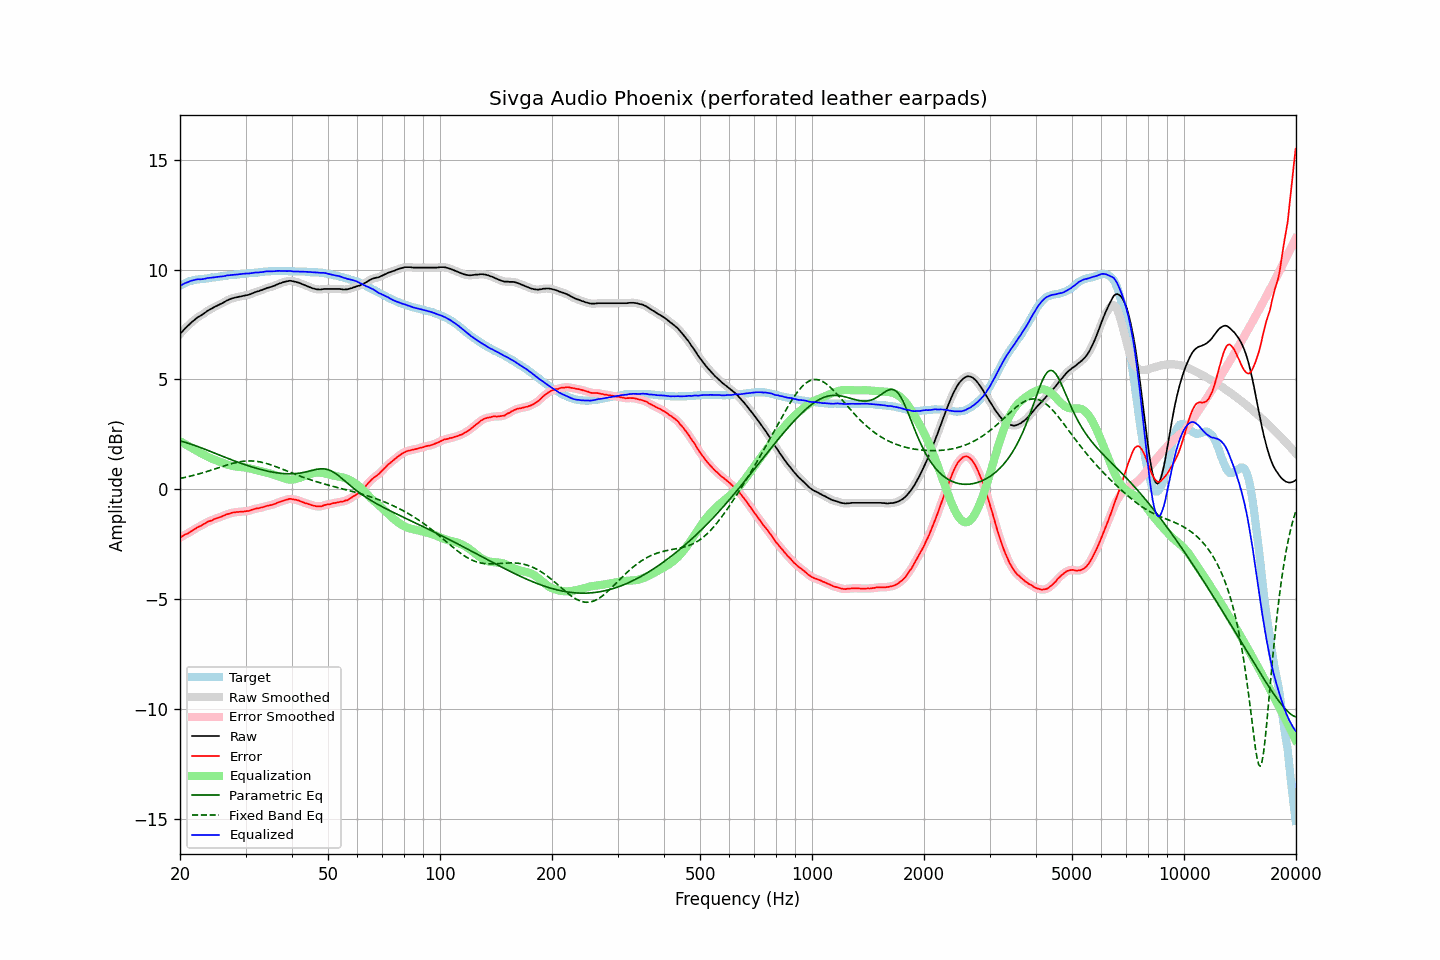

Data behind this chart, as committed beside it:
frequency, raw, error, smoothed, error_smoothed, equalization, parametric_eq, fixed_band_eq, equalized_raw, equalized_smoothed, target
20.00, 7.07, -2.19, 7.07, -2.19, 2.19, 2.20, 0.50, 9.26, 9.26, 9.26
20.20, 7.15, -2.15, 7.15, -2.15, 2.15, 2.18, 0.51, 9.30, 9.30, 9.30
20.40, 7.23, -2.11, 7.23, -2.11, 2.11, 2.17, 0.53, 9.34, 9.34, 9.34
20.61, 7.31, -2.06, 7.30, -2.07, 2.07, 2.14, 0.54, 9.37, 9.37, 9.37
20.81, 7.38, -2.03, 7.38, -2.03, 2.03, 2.12, 0.56, 9.40, 9.40, 9.41
21.02, 7.45, -2.00, 7.45, -1.99, 1.98, 2.10, 0.58, 9.43, 9.43, 9.45
21.23, 7.52, -1.95, 7.52, -1.95, 1.94, 2.08, 0.59, 9.46, 9.46, 9.47
21.44, 7.59, -1.90, 7.58, -1.90, 1.90, 2.05, 0.61, 9.49, 9.49, 9.49
21.66, 7.65, -1.86, 7.65, -1.86, 1.86, 2.03, 0.63, 9.50, 9.51, 9.51
21.87, 7.71, -1.81, 7.71, -1.81, 1.82, 2.00, 0.65, 9.52, 9.53, 9.52
22.09, 7.77, -1.77, 7.77, -1.77, 1.77, 1.98, 0.67, 9.54, 9.54, 9.54
22.31, 7.83, -1.72, 7.82, -1.73, 1.73, 1.95, 0.69, 9.56, 9.55, 9.55
22.54, 7.87, -1.69, 7.87, -1.69, 1.69, 1.92, 0.71, 9.55, 9.56, 9.56
22.76, 7.91, -1.66, 7.91, -1.65, 1.65, 1.90, 0.73, 9.55, 9.56, 9.57
22.99, 7.96, -1.61, 7.96, -1.61, 1.61, 1.87, 0.75, 9.56, 9.56, 9.57
23.22, 8.01, -1.57, 8.01, -1.57, 1.57, 1.84, 0.77, 9.58, 9.58, 9.58
23.45, 8.06, -1.53, 8.06, -1.52, 1.53, 1.81, 0.80, 9.59, 9.59, 9.59
23.69, 8.12, -1.48, 8.11, -1.49, 1.49, 1.78, 0.82, 9.61, 9.61, 9.60
23.92, 8.16, -1.45, 8.16, -1.46, 1.46, 1.75, 0.84, 9.62, 9.62, 9.61
24.16, 8.20, -1.43, 8.20, -1.43, 1.42, 1.72, 0.86, 9.62, 9.62, 9.63
24.40, 8.24, -1.41, 8.24, -1.40, 1.39, 1.70, 0.89, 9.63, 9.63, 9.65
24.65, 8.28, -1.36, 8.28, -1.37, 1.36, 1.67, 0.91, 9.64, 9.64, 9.64
24.89, 8.32, -1.33, 8.31, -1.33, 1.34, 1.64, 0.94, 9.65, 9.65, 9.65
25.14, 8.35, -1.31, 8.35, -1.30, 1.31, 1.61, 0.96, 9.66, 9.66, 9.66
25.39, 8.39, -1.28, 8.39, -1.28, 1.28, 1.58, 0.99, 9.67, 9.67, 9.67
25.65, 8.43, -1.26, 8.42, -1.26, 1.25, 1.55, 1.01, 9.68, 9.68, 9.69
25.91, 8.46, -1.23, 8.46, -1.23, 1.22, 1.52, 1.03, 9.68, 9.68, 9.69
26.16, 8.50, -1.20, 8.50, -1.20, 1.20, 1.49, 1.06, 9.69, 9.70, 9.70
26.43, 8.54, -1.17, 8.54, -1.17, 1.17, 1.46, 1.08, 9.71, 9.71, 9.71
26.69, 8.59, -1.13, 8.58, -1.14, 1.14, 1.43, 1.10, 9.73, 9.72, 9.72
26.96, 8.62, -1.12, 8.62, -1.12, 1.12, 1.40, 1.13, 9.74, 9.74, 9.74
27.23, 8.65, -1.10, 8.65, -1.09, 1.09, 1.37, 1.15, 9.74, 9.74, 9.75
27.50, 8.68, -1.07, 8.67, -1.07, 1.07, 1.35, 1.17, 9.75, 9.75, 9.75
27.77, 8.70, -1.05, 8.70, -1.05, 1.06, 1.32, 1.19, 9.76, 9.76, 9.75
28.05, 8.72, -1.05, 8.72, -1.04, 1.05, 1.29, 1.20, 9.76, 9.76, 9.77
28.33, 8.74, -1.03, 8.74, -1.03, 1.04, 1.26, 1.22, 9.77, 9.77, 9.77
28.62, 8.75, -1.03, 8.75, -1.03, 1.03, 1.24, 1.24, 9.77, 9.78, 9.78
28.90, 8.77, -1.02, 8.77, -1.02, 1.02, 1.21, 1.25, 9.79, 9.79, 9.79
29.19, 8.78, -1.01, 8.78, -1.02, 1.02, 1.18, 1.26, 9.79, 9.79, 9.79
29.48, 8.80, -1.02, 8.80, -1.01, 1.01, 1.16, 1.27, 9.81, 9.81, 9.82
29.78, 8.81, -1.00, 8.81, -1.00, 1.00, 1.13, 1.28, 9.81, 9.81, 9.81
30.08, 8.83, -0.99, 8.82, -0.99, 0.99, 1.11, 1.29, 9.82, 9.81, 9.82
30.38, 8.84, -0.98, 8.84, -0.98, 0.98, 1.08, 1.29, 9.82, 9.82, 9.82
30.68, 8.86, -0.98, 8.86, -0.97, 0.96, 1.06, 1.29, 9.82, 9.82, 9.84
30.99, 8.89, -0.95, 8.89, -0.95, 0.94, 1.04, 1.29, 9.83, 9.83, 9.84
31.30, 8.92, -0.92, 8.92, -0.93, 0.93, 1.01, 1.29, 9.84, 9.84, 9.84
31.61, 8.95, -0.90, 8.95, -0.90, 0.91, 0.99, 1.29, 9.86, 9.86, 9.85
31.93, 8.98, -0.88, 8.97, -0.88, 0.89, 0.97, 1.28, 9.87, 9.86, 9.86
32.24, 9.00, -0.86, 9.00, -0.86, 0.87, 0.95, 1.27, 9.87, 9.87, 9.86
32.57, 9.02, -0.86, 9.02, -0.85, 0.85, 0.93, 1.26, 9.87, 9.87, 9.88
32.89, 9.05, -0.83, 9.04, -0.84, 0.83, 0.91, 1.25, 9.88, 9.87, 9.88
33.22, 9.07, -0.82, 9.07, -0.82, 0.81, 0.89, 1.23, 9.88, 9.88, 9.89
33.55, 9.10, -0.80, 9.10, -0.80, 0.80, 0.87, 1.21, 9.89, 9.90, 9.90
33.89, 9.13, -0.78, 9.13, -0.78, 0.78, 0.85, 1.19, 9.91, 9.91, 9.91
34.23, 9.16, -0.75, 9.15, -0.76, 0.76, 0.84, 1.17, 9.92, 9.92, 9.91
34.57, 9.18, -0.74, 9.18, -0.74, 0.74, 0.82, 1.15, 9.92, 9.92, 9.92
34.92, 9.20, -0.72, 9.20, -0.72, 0.72, 0.81, 1.13, 9.92, 9.92, 9.92
35.27, 9.22, -0.71, 9.22, -0.70, 0.70, 0.79, 1.10, 9.92, 9.92, 9.93
35.62, 9.25, -0.68, 9.24, -0.68, 0.68, 0.78, 1.08, 9.92, 9.92, 9.93
35.97, 9.27, -0.66, 9.27, -0.66, 0.65, 0.77, 1.05, 9.92, 9.93, 9.93
... 635 more rows
